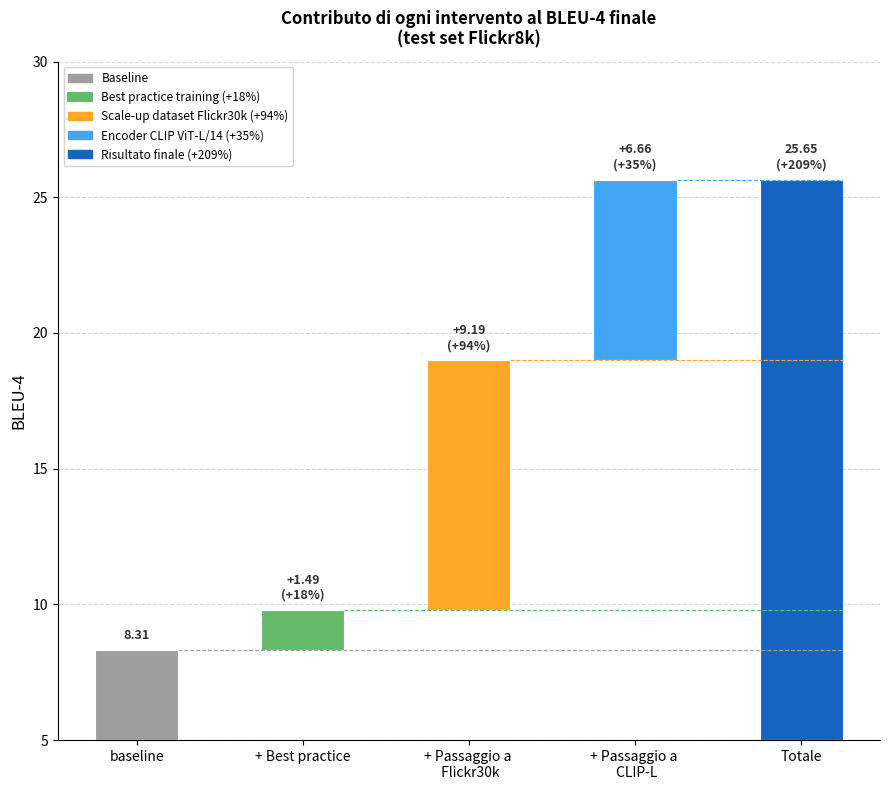

This figure's Python source:
import matplotlib.pyplot as plt
import matplotlib.patches as mpatches
import numpy as np

steps = [
    ("baseline",              0,     8.31,  "8.31",           "#9E9E9E"),
    ("+ Best practice",       8.31,  9.80,  "+1.49\n(+18%)",  "#66BB6A"),
    ("+ Passaggio a \n Flickr30k",   9.80,  18.99, "+9.19\n(+94%)",  "#FFA726"),
    ("+ Passaggio a \n CLIP-L",      18.99, 25.65, "+6.66\n(+35%)",  "#42A5F5"),
    ("Totale",                0,     25.65, "25.65\n(+209%)", "#1565C0"),
]

fig, ax = plt.subplots(figsize=(9, 8))
ax.set_ylim(5, 30)

for i, (label, start, end, delta, color) in enumerate(steps):
    bottom = min(start, end)
    height = abs(end - start)

    if i == 0 or i == len(steps) - 1:
        if i == 1:  # verde: hatch + bordo spesso
            bar = ax.bar(i, end-5, bottom=5, color=color, width=0.5, edgecolor="white", linewidth=0.8, zorder=3)
        else:
            bar = ax.bar(i, end-5, bottom=5, color=color, width=0.5, edgecolor="white", linewidth=0.8, zorder=3)
    else:
        bar = ax.bar(i, height, bottom=bottom, color=color, width=0.5, edgecolor="white", linewidth=0.8, zorder=3)

    # Linee orizzontali fino all'ultima barra (xmax fisso = 4.25)
    if i < len(steps) - 1:
        ax.plot([i + 0.25, 4.25], [end, end], color=color, lw=0.8, linestyle="--", zorder=4)

    # Testo sempre sopra
    label_y = end + 0.3
    va = "bottom"

    ax.text(i, label_y, delta, ha="center", va=va, fontsize=9,
            fontweight="bold", color="#333333")

# # Linea grigia baseline
# x_minimo, x_massimo = ax.get_xlim()
# ax.hlines(y=steps[0][2], xmin=-0.25, color=steps[0][4], lw=0.8, linestyle="--", zorder=2)

ax.set_xticks(range(len(steps)))
ax.set_xticklabels([s[0] for s in steps], fontsize=10)
ax.set_ylabel("BLEU-4", fontsize=12)
ax.set_title("Contributo di ogni intervento al BLEU-4 finale\n(test set Flickr8k)", fontsize=12, fontweight="bold", pad=12)
ax.yaxis.grid(True, linestyle="--", alpha=0.5, zorder=0)
ax.set_axisbelow(True)
ax.spines["top"].set_visible(False)
ax.spines["right"].set_visible(False)

legend_handles = [
    mpatches.Patch(color="#9E9E9E", label="Baseline"),
    mpatches.Patch(color="#66BB6A", label="Best practice training (+18%)", 
                   hatch="////", edgecolor="#2E7D32", linewidth=1.5),
    mpatches.Patch(color="#FFA726", label="Scale-up dataset Flickr30k (+94%)"),
    mpatches.Patch(color="#42A5F5", label="Encoder CLIP ViT-L/14 (+35%)"),
    mpatches.Patch(color="#1565C0", label="Risultato finale (+209%)"),
]
ax.legend(handles=legend_handles, fontsize=8.5, loc="upper left", framealpha=0.85)

plt.tight_layout()
filename_png = "plot3_waterfall.png"
plt.savefig(filename_png, dpi=300, bbox_inches="tight")
print(f"Salvato: {filename_png}")
